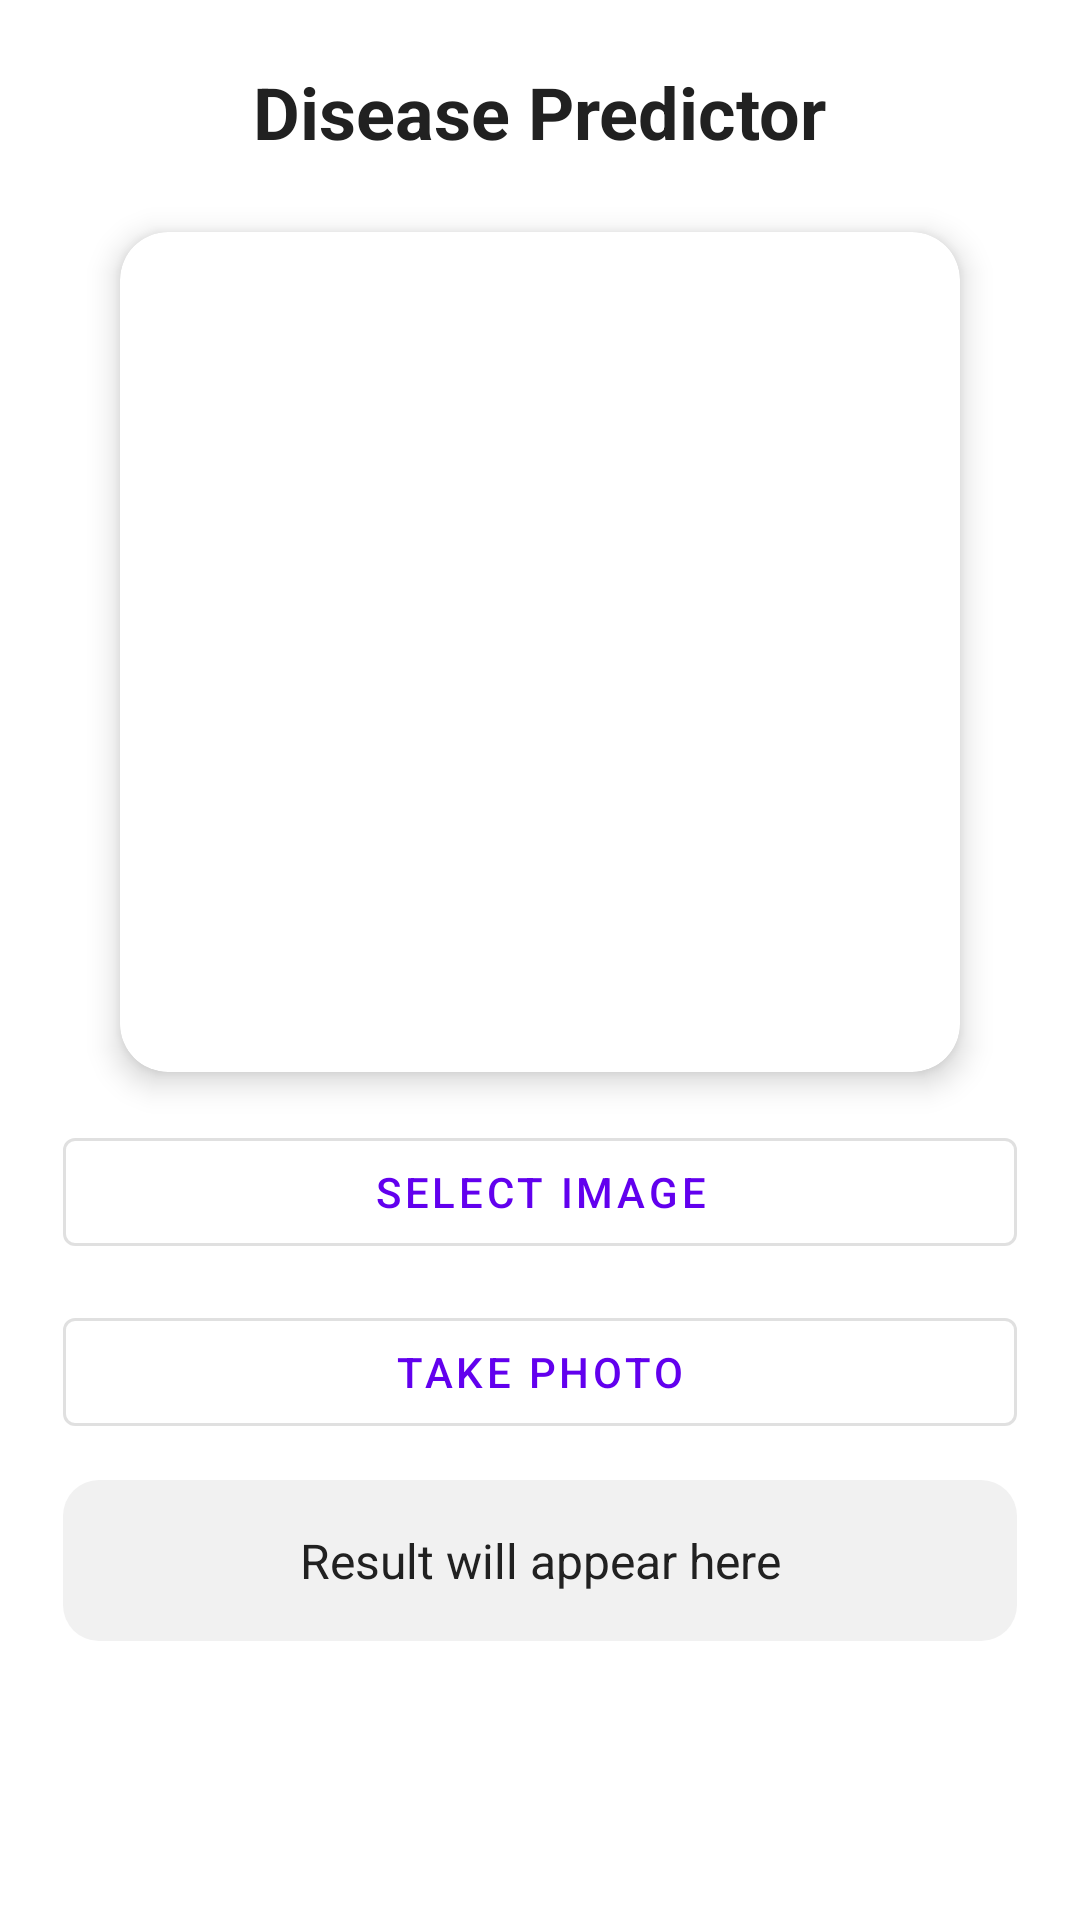

Produce the Android XML layout that renders to this screen, including the resource entries it uses.
<!-- AndroidManifest.xml: application theme Theme.PlantDiseaseAndroid -->
<!-- res/layout/activity_home_page.xml -->
<?xml version="1.0" encoding="utf-8"?>
<ScrollView xmlns:android="http://schemas.android.com/apk/res/android"
    xmlns:app="http://schemas.android.com/apk/res-auto"
    xmlns:tools="http://schemas.android.com/tools"
    android:layout_width="match_parent"
    android:layout_height="match_parent"
    android:id="@+id/main"
    android:padding="16dp"
    tools:context=".HomePage">

    <LinearLayout
        android:layout_width="match_parent"
        android:layout_height="wrap_content"
        android:orientation="vertical"
        android:gravity="center_horizontal"
        android:padding="5dp"
        android:paddingBottom="24dp">

        
        <TextView
            android:layout_width="wrap_content"
            android:layout_height="wrap_content"
            android:text="Disease Predictor"
            android:textSize="24sp"
            android:textStyle="bold"
            android:textColor="@color/black"
            android:layout_marginBottom="24dp"/>

        
        <androidx.cardview.widget.CardView
            android:layout_width="280dp"
            android:layout_height="280dp"
            app:cardCornerRadius="16dp"
            app:cardElevation="6dp"
            android:layout_marginBottom="16dp">

            <ImageView
                android:id="@+id/imagePreview"
                android:layout_width="match_parent"
                android:layout_height="match_parent"
                android:scaleType="centerCrop"
                android:contentDescription="Selected image"
                android:src="@drawable/ic_placeholder_image"/>
        </androidx.cardview.widget.CardView>

        
        <com.google.android.material.button.MaterialButton
            android:id="@+id/btnSelectImage"
            android:layout_width="match_parent"
            android:layout_height="wrap_content"
            android:text="Select Image"
            android:icon="@drawable/ic_gallery"
            style="@style/Widget.MaterialComponents.Button.OutlinedButton"
            android:layout_marginBottom="12dp"/>

        
        <com.google.android.material.button.MaterialButton
            android:id="@+id/btnCamera"
            android:layout_width="match_parent"
            android:layout_height="wrap_content"
            android:text="Take Photo"
            android:icon="@drawable/ic_camera_100"
            style="@style/Widget.MaterialComponents.Button.OutlinedButton"
            android:layout_marginBottom="12dp" />

        
        <TextView
            android:id="@+id/txtResult"
            android:layout_width="match_parent"
            android:layout_height="wrap_content"
            android:background="@drawable/bg_result"
            android:padding="16dp"
            android:text="Result will appear here"
            android:textColor="@color/black"
            android:textSize="16sp"
            android:gravity="center"/>

    </LinearLayout>
</ScrollView>
<!-- resources referenced by this layout -->
<resources>
  <color name="black">#212121</color>
  <color name="primaryColor">#3F51B5</color>
  <!-- drawable bg_result (drawable) -->
  <?xml version="1.0" encoding="utf-8"?>
  <shape xmlns:android="http://schemas.android.com/apk/res/android">
      <solid android:color="@color/grayLight"/>
      <corners android:radius="12dp"/>
  </shape>
  <!-- drawable ic_camera_100: png bitmap (drawable, 1254 bytes) -->
  <!-- drawable ic_gallery: png bitmap (drawable, 1199 bytes) -->
  <style name="Theme.PlantDiseaseAndroid" parent="Theme.MaterialComponents.DayNight.DarkActionBar">
          
          <item name="colorPrimary">@color/purple_500</item>
          <item name="colorPrimaryVariant">@color/purple_700</item>
          <item name="colorOnPrimary">@color/white</item>
          
          <item name="colorSecondary">@color/teal_200</item>
          <item name="colorSecondaryVariant">@color/teal_700</item>
          <item name="colorOnSecondary">@color/black</item>
          
          <item name="android:statusBarColor">?attr/colorPrimaryVariant</item>
          
      </style>
  <color name="grayLight">#F1F1F1</color>
  <color name="purple_500">#FF6200EE</color>
  <color name="purple_700">#FF3700B3</color>
  <color name="white">#FFFFFFFF</color>
  <color name="teal_200">#FF03DAC5</color>
  <color name="teal_700">#FF018786</color>
</resources>
